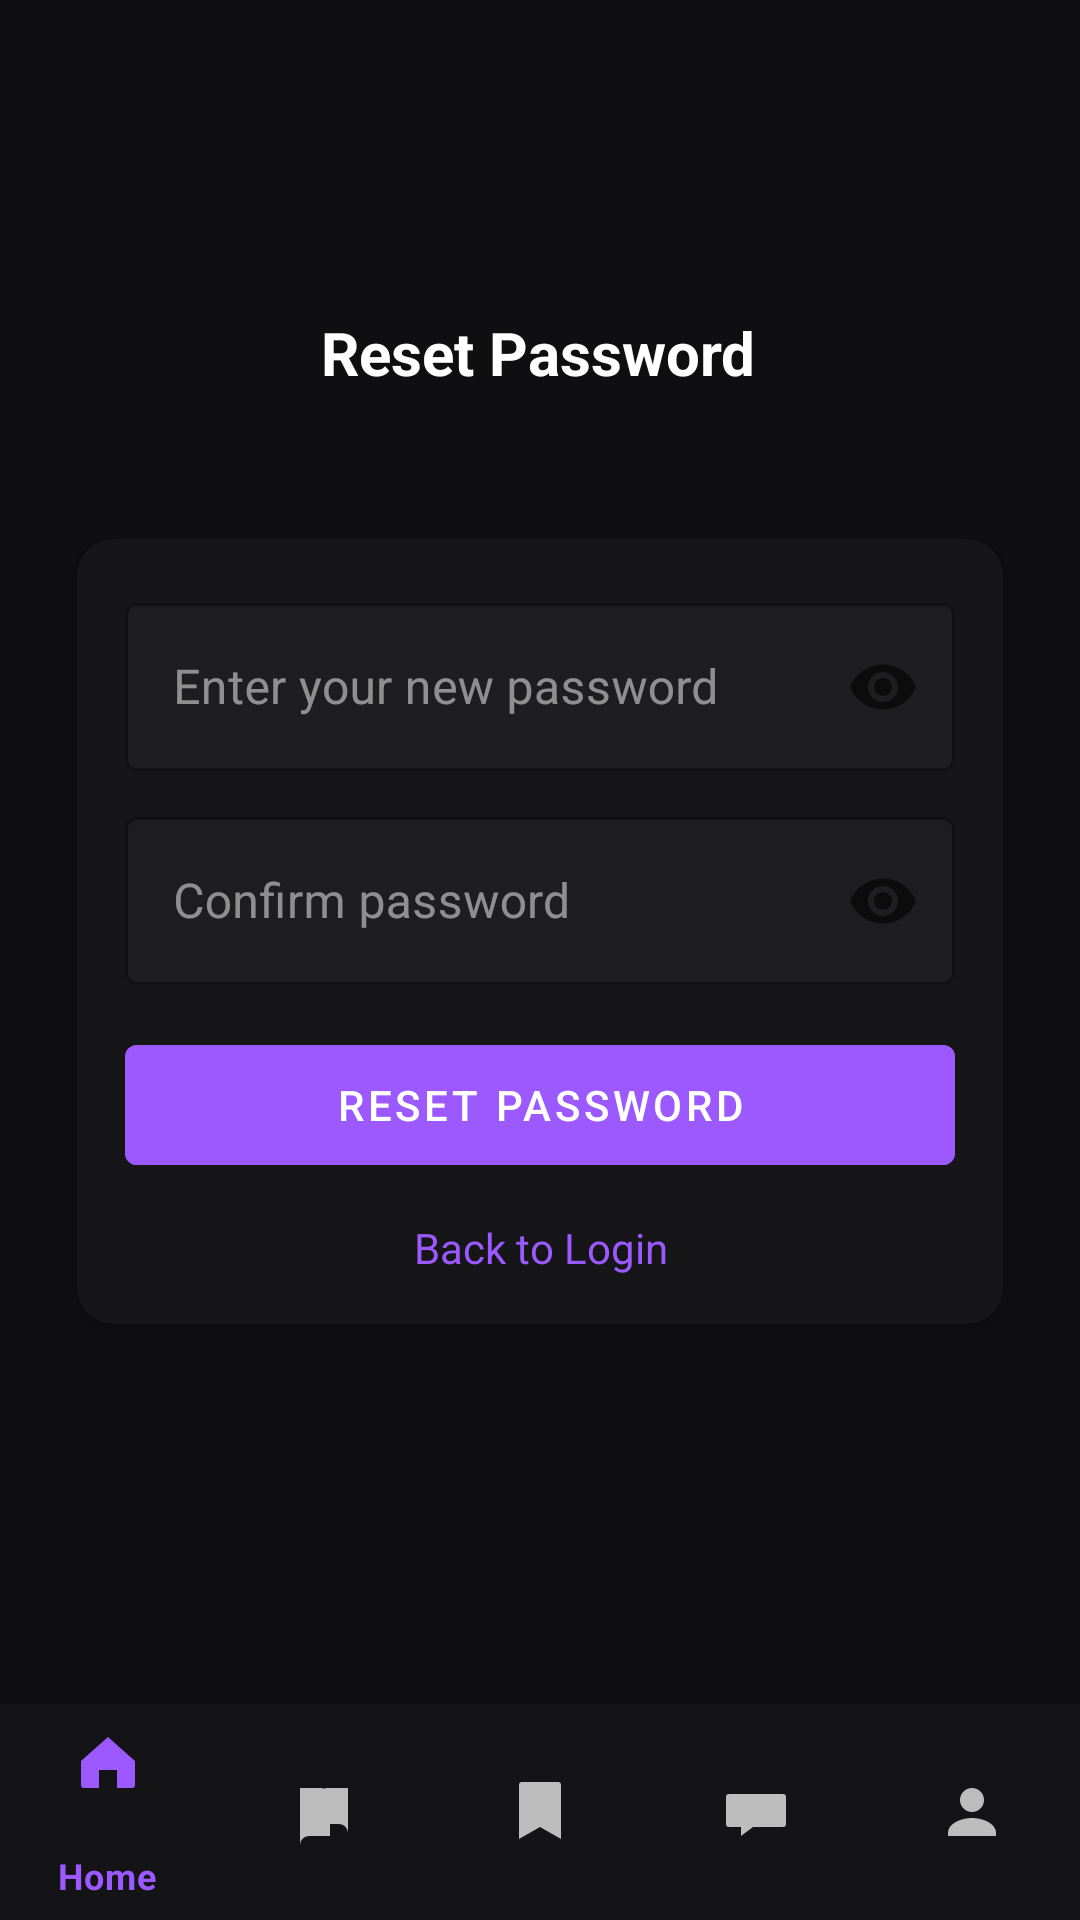

Here is an Android app screen rendered from its layout file. Give the layout XML and the strings, colors and styles it references.
<!-- AndroidManifest.xml: application theme Theme.ComicReader -->
<!-- res/layout/activity_reset_password.xml -->
<?xml version="1.0" encoding="utf-8"?>
<androidx.constraintlayout.widget.ConstraintLayout xmlns:android="http://schemas.android.com/apk/res/android"
    xmlns:app="http://schemas.android.com/apk/res-auto"
    android:id="@+id/reset_root"
    android:layout_width="match_parent"
    android:layout_height="match_parent"
    android:background="@color/bg_dark">

    <androidx.core.widget.NestedScrollView
        android:id="@+id/reset_scroll"
        android:layout_width="0dp"
        android:layout_height="0dp"
        android:fillViewport="true"
        android:paddingStart="20dp"
        android:paddingEnd="20dp"
        app:layout_constraintTop_toTopOf="parent"
        app:layout_constraintBottom_toTopOf="@id/bottom_nav"
        app:layout_constraintStart_toStartOf="parent"
        app:layout_constraintEnd_toEndOf="parent">

        <androidx.constraintlayout.widget.ConstraintLayout
            android:layout_width="match_parent"
            android:layout_height="match_parent">

            <TextView
                android:id="@+id/tv_reset_title"
                android:layout_width="wrap_content"
                android:layout_height="wrap_content"
                android:layout_marginTop="104dp"
                android:text="@string/reset_password_title"
                android:textColor="@color/white"
                android:textSize="20sp"
                android:textStyle="bold"
                app:layout_constraintEnd_toEndOf="parent"
                app:layout_constraintHorizontal_bias="0.497"
                app:layout_constraintStart_toStartOf="parent"
                app:layout_constraintTop_toTopOf="parent" />

            <androidx.cardview.widget.CardView
                android:id="@+id/card_reset"
                android:layout_width="0dp"
                android:layout_height="wrap_content"
                app:cardCornerRadius="@dimen/corner_medium"
                app:cardUseCompatPadding="true"
                app:cardBackgroundColor="@color/surface_dark"
                app:layout_constraintTop_toBottomOf="@id/tv_reset_title"
                app:layout_constraintBottom_toBottomOf="parent"
                app:layout_constraintStart_toStartOf="parent"
                app:layout_constraintEnd_toEndOf="parent"
                app:layout_constraintVertical_bias="0.25"
                android:layout_marginTop="10dp"
                android:layout_marginBottom="24dp">

                <LinearLayout
                    android:layout_width="match_parent"
                    android:layout_height="wrap_content"
                    android:orientation="vertical"
                    android:padding="16dp">

                    <com.google.android.material.textfield.TextInputLayout
                        android:id="@+id/til_new_pass"
                        style="@style/DarkTextInputLayout"
                        android:layout_width="match_parent"
                        android:layout_height="wrap_content"
                        app:endIconMode="password_toggle"
                        android:hint="@string/hint_new_password">

                        <com.google.android.material.textfield.TextInputEditText
                            android:id="@+id/et_new_password"
                            style="@style/DarkTextInputEditText"
                            android:layout_width="match_parent"
                            android:layout_height="@dimen/input_height"
                            android:inputType="textPassword" />
                    </com.google.android.material.textfield.TextInputLayout>

                    <com.google.android.material.textfield.TextInputLayout
                        android:id="@+id/til_confirm_new_pass"
                        style="@style/DarkTextInputLayout"
                        android:layout_width="match_parent"
                        android:layout_height="wrap_content"
                        android:layout_marginTop="10dp"
                        app:endIconMode="password_toggle"
                        android:hint="@string/hint_confirm_password">

                        <com.google.android.material.textfield.TextInputEditText
                            android:id="@+id/et_confirm_new_password"
                            style="@style/DarkTextInputEditText"
                            android:layout_width="match_parent"
                            android:layout_height="@dimen/input_height"
                            android:inputType="textPassword" />
                    </com.google.android.material.textfield.TextInputLayout>

                    <com.google.android.material.button.MaterialButton
                        android:id="@+id/btn_reset_password"
                        style="@style/Widget.MaterialComponents.Button"
                        android:layout_width="match_parent"
                        android:layout_height="@dimen/button_height"
                        android:layout_marginTop="14dp"
                        android:backgroundTint="@color/accent_purple"
                        android:text="@string/update_password"
                        android:textColor="@color/white" />

                    <TextView
                        android:id="@+id/tv_back_login_reset"
                        android:layout_width="match_parent"
                        android:layout_height="wrap_content"
                        android:text="@string/back_to_login"
                        android:textColor="@color/accent_purple"
                        android:gravity="center"
                        android:layout_marginTop="12dp"/>
                </LinearLayout>
            </androidx.cardview.widget.CardView>
        </androidx.constraintlayout.widget.ConstraintLayout>
    </androidx.core.widget.NestedScrollView>

    <com.google.android.material.bottomnavigation.BottomNavigationView
        android:id="@+id/bottom_nav"
        android:layout_width="0dp"
        android:layout_height="72dp"
        app:menu="@menu/bottom_nav_menu"
        app:itemIconTint="@drawable/bottom_nav_color_state"
        app:itemTextColor="@drawable/bottom_nav_color_state"
        android:backgroundTint="@color/bottom_nav_bg"
        app:layout_constraintBottom_toBottomOf="parent"
        app:layout_constraintStart_toStartOf="parent"
        app:layout_constraintEnd_toEndOf="parent"/>
</androidx.constraintlayout.widget.ConstraintLayout>
<!-- resources referenced by this layout -->
<resources>
  <color name="accent_purple">#9B59FF</color>
  <color name="bg_dark">#0F0F11</color>
  <color name="bottom_nav_bg">#141416</color>
  <color name="surface_dark">#161618</color>
  <color name="white">#FFFFFF</color>
  <dimen name="button_height">52dp</dimen>
  <dimen name="corner_medium">12dp</dimen>
  <dimen name="input_height">56dp</dimen>
  <!-- drawable bottom_nav_color_state (drawable) -->
  <?xml version="1.0" encoding="utf-8"?>
  <selector xmlns:android="http://schemas.android.com/apk/res/android">
      <item android:state_checked="true" android:color="@color/accent_purple" />
      <item android:color="@color/text_secondary" />
  </selector>
  <string name="back_to_login">Back to Login</string>
  <string name="hint_confirm_password">Confirm password</string>
  <string name="hint_new_password">Enter your new password</string>
  <string name="reset_password_title">Reset Password</string>
  <string name="update_password">Reset password</string>
  <style name="DarkTextInputEditText" parent="Widget.MaterialComponents.TextInputEditText.OutlinedBox">
          <item name="android:textColor">@color/text_primary</item>
          <item name="android:textColorHint">@color/text_input_hint_dark</item>
      </style>
  <style name="DarkTextInputLayout" parent="Widget.MaterialComponents.TextInputLayout.OutlinedBox">
          <item name="android:textColorHint">@color/text_input_hint_dark</item>
          <item name="hintTextColor">@color/text_input_hint_dark</item>
  
          <item name="boxBackgroundMode">outline</item>
          <item name="boxBackgroundColor">@color/text_input_bg_dark</item>
          <item name="boxStrokeColor">@color/text_input_stroke_dark</item>
          <item name="boxStrokeWidth">1dp</item>
          <item name="boxStrokeWidthFocused">2dp</item>
  
          <item name="counterTextColor">@color/text_secondary</item>
          <item name="errorTextColor">@color/error_red</item>
          <item name="helperTextTextColor">@color/text_secondary</item>
      </style>
  <style name="Theme.ComicReader" parent="Theme.MaterialComponents.DayNight.NoActionBar">
          <item name="colorPrimary">@color/accent_purple</item>
          <item name="colorPrimaryVariant">@color/accent_purple</item>
          <item name="colorOnPrimary">@color/white</item>
  
          <item name="android:windowBackground">@color/bg_dark</item>
          <item name="android:textColorPrimary">@color/text_primary</item>
          <item name="android:textColorSecondary">@color/text_secondary</item>
  
          
          <item name="bottomNavigationStyle">@style/Widget.BottomNavigation</item>
      </style>
  <color name="text_secondary">#BDBDBD</color>
  <color name="text_primary">#FFFFFFFF</color>
  <color name="text_input_hint_dark">#80FFFFFF</color>
  <color name="text_input_bg_dark">#1E1E20</color>
  <color name="text_input_stroke_dark">#3A3A3E</color>
  <color name="error_red">#FFE53935</color>
  <style name="Widget.BottomNavigation" parent="Widget.MaterialComponents.BottomNavigationView.Colored">
          <item name="android:background">@color/bottom_nav_bg</item>
          
          <item name="itemIconTint">@color/bottom_nav_color_state</item>
          <item name="itemTextColor">@color/bottom_nav_color_state</item>
      </style>
</resources>
